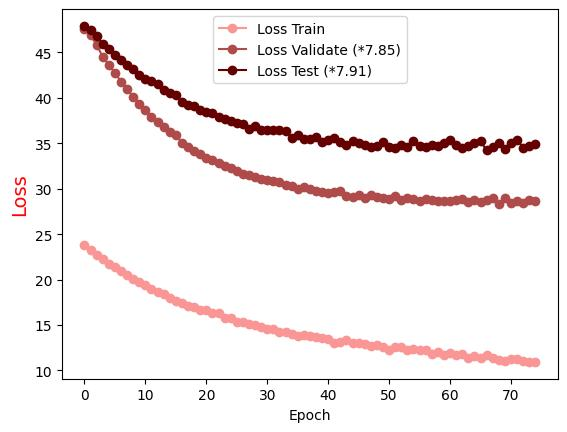

The file beside this chart, header and first rows:
Epoch, Loss Train, Loss Validate (*7.85), Loss Test (*7.91)
0.0, 23.8, 47.58, 47.91
1.0, 23.23, 46.89, 47.42
2.0, 22.69, 45.83, 46.81
3.0, 22.25, 44.51, 45.93
4.0, 21.74, 43.61, 45.42
5.0, 21.34, 42.75, 44.74
6.0, 20.9, 41.8, 44.11
7.0, 20.49, 40.95, 43.62
8.0, 20.1, 40.13, 43.14
9.0, 19.75, 39.32, 42.55
10.0, 19.37, 38.71, 42.03
11.0, 18.97, 37.93, 41.91
12.0, 18.62, 37.31, 41.49
13.0, 18.4, 36.83, 40.85
14.0, 18.03, 36.25, 40.49
15.0, 17.66, 35.87, 40.26
16.0, 17.45, 35.08, 39.54
17.0, 17.11, 34.62, 39.24
18.0, 16.97, 34.2, 39.15
19.0, 16.71, 33.79, 38.61
20.0, 16.65, 33.38, 38.47
21.0, 16.28, 33.18, 38.33
22.0, 16.28, 32.83, 37.88
23.0, 15.78, 32.49, 37.67
24.0, 15.72, 32.32, 37.4
25.0, 15.34, 32, 37.23
26.0, 15.34, 31.66, 37.1
27.0, 15.08, 31.49, 36.62
28.0, 15.05, 31.34, 36.88
29.0, 14.76, 31.09, 36.43
30.0, 14.6, 30.97, 36.51
31.0, 14.55, 30.83, 36.5
32.0, 14.25, 30.76, 36.42
33.0, 14.25, 30.43, 36.4
34.0, 13.97, 30.28, 35.53
35.0, 13.82, 29.95, 35.88
36.0, 13.86, 30.15, 35.5
37.0, 13.79, 30.02, 35.48
38.0, 13.71, 29.7, 35.7
39.0, 13.53, 29.6, 35.1
40.0, 13.45, 29.51, 35.4
41.0, 13.05, 29.6, 35.58
42.0, 13.1, 29.77, 35.12
43.0, 13.31, 29.21, 34.76
44.0, 13.05, 29.05, 35.29
45.0, 12.97, 29.29, 35.07
46.0, 12.88, 29.01, 34.81
47.0, 12.69, 29.3, 34.62
48.0, 12.84, 29.08, 34.68
49.0, 12.55, 28.94, 35.17
50.0, 12.28, 28.84, 34.64
51.0, 12.55, 29.2, 34.52
52.0, 12.63, 28.77, 34.83
53.0, 12.22, 29.01, 34.61
54.0, 12.41, 28.89, 35.25
55.0, 12.26, 28.7, 34.73
56.0, 12.24, 28.87, 34.57
57.0, 11.8, 28.72, 34.84
58.0, 12.04, 28.64, 34.75
59.0, 11.69, 28.63, 35.07
... 15 more rows
